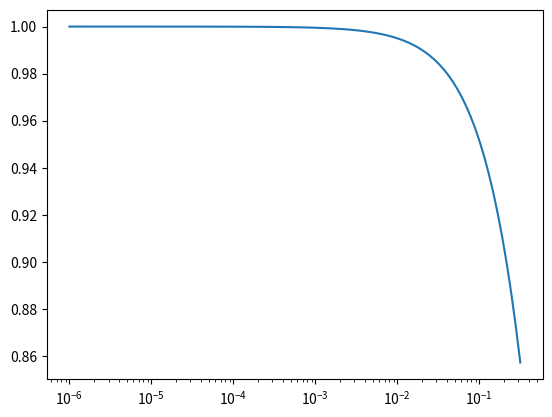

This chart was generated by the following Python code:
from numpy import *
from matplotlib.pyplot import *
p = logspace(-6, -0.5, 101)
y = (1-exp(-p))/p
semilogx(p, y)
show()